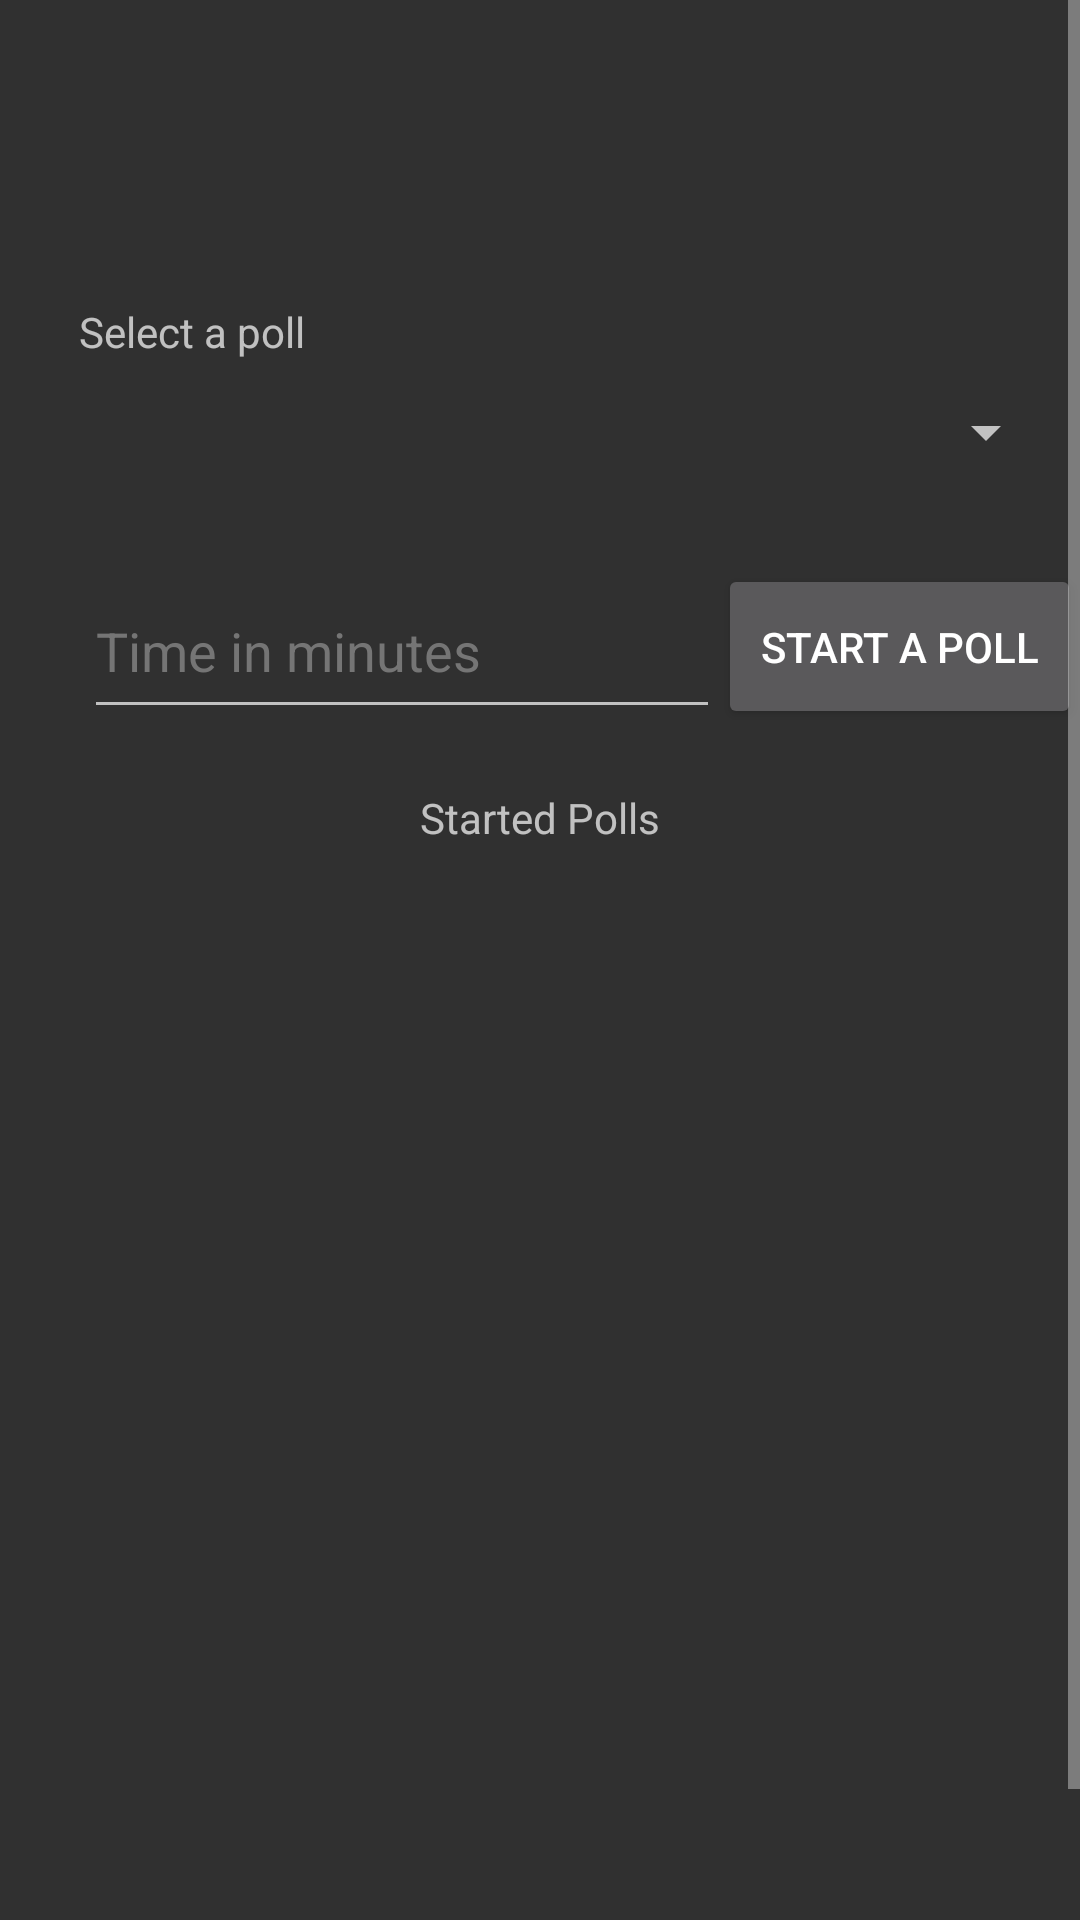

Android layout source for this screen:
<!-- AndroidManifest.xml: application theme Theme.AppCompat.NoActionBar -->
<!-- res/layout/fragment_start_poll.xml -->
<?xml version="1.0" encoding="utf-8"?>
<ScrollView xmlns:android="http://schemas.android.com/apk/res/android"
    xmlns:app="http://schemas.android.com/apk/res-auto"
    xmlns:tools="http://schemas.android.com/tools"
    android:layout_width="match_parent"
    android:layout_height="match_parent"
    tools:context=".ui.main.StartPollFragment">

    <androidx.constraintlayout.widget.ConstraintLayout
        android:layout_width="match_parent"
        android:layout_height="wrap_content"
        app:layout_constraintEnd_toEndOf="parent"
        app:layout_constraintHorizontal_bias="0.5"
        app:layout_constraintStart_toStartOf="parent"
        tools:layout_editor_absoluteX="1dp">

        <androidx.recyclerview.widget.RecyclerView
            android:id="@+id/activePolls"
            android:layout_width="376dp"
            android:layout_height="385dp"
            android:layout_marginTop="20dp"
            app:layout_constraintBottom_toBottomOf="parent"
            app:layout_constraintEnd_toEndOf="parent"
            app:layout_constraintHorizontal_bias="0.542"
            app:layout_constraintStart_toStartOf="parent"
            app:layout_constraintTop_toBottomOf="@+id/textView4"
            app:layout_constraintVertical_bias="0.0" />

        <Spinner
            android:id="@+id/listOfPolls"
            android:layout_width="345dp"
            android:layout_height="48dp"
            android:layout_marginTop="120dp"
            android:contentDescription="@string/select_poll"
            android:spinnerMode="dropdown"
            app:layout_constraintEnd_toEndOf="parent"
            app:layout_constraintStart_toStartOf="parent"
            app:layout_constraintTop_toTopOf="parent"
            tools:ignore="HardcodedText" />

        <Button
            android:id="@+id/startPollBtn"
            android:layout_width="121dp"
            android:layout_height="55dp"
            android:layout_marginTop="20dp"
            android:text="@string/start_poll"
            app:layout_constraintEnd_toEndOf="parent"
            app:layout_constraintHorizontal_bias="0.68"
            app:layout_constraintStart_toEndOf="@+id/time"
            app:layout_constraintTop_toBottomOf="@+id/listOfPolls" />

        <TextView
            android:id="@+id/textView3"
            android:layout_width="wrap_content"
            android:layout_height="wrap_content"
            android:text="Select a poll"
            app:layout_constraintBottom_toTopOf="@+id/listOfPolls"
            app:layout_constraintEnd_toEndOf="parent"
            app:layout_constraintHorizontal_bias="0.092"
            app:layout_constraintStart_toStartOf="parent" />

        <TextView
            android:id="@+id/textView4"
            android:layout_width="wrap_content"
            android:layout_height="wrap_content"
            android:layout_marginTop="20dp"
            android:text="Started Polls"
            app:layout_constraintEnd_toEndOf="parent"
            app:layout_constraintHorizontal_bias="0.5"
            app:layout_constraintStart_toStartOf="parent"
            app:layout_constraintTop_toBottomOf="@+id/startPollBtn" />

        <EditText
            android:id="@+id/time"
            android:layout_width="212dp"
            android:layout_height="55dp"
            android:layout_marginStart="28dp"
            android:layout_marginTop="20dp"
            android:ems="10"
            android:hint="@string/time"
            android:inputType="numberDecimal"
            android:minHeight="48dp"
            android:textColorHint="#757575"
            app:layout_constraintStart_toStartOf="parent"
            app:layout_constraintTop_toBottomOf="@+id/listOfPolls"
            tools:ignore="TextContrastCheck" />
    </androidx.constraintlayout.widget.ConstraintLayout>
</ScrollView>
<!-- resources referenced by this layout -->
<resources>
  <string name="select_poll">Select a poll</string>
  <string name="start_poll">Start a poll</string>
  <string name="time">Time in minutes</string>
</resources>
